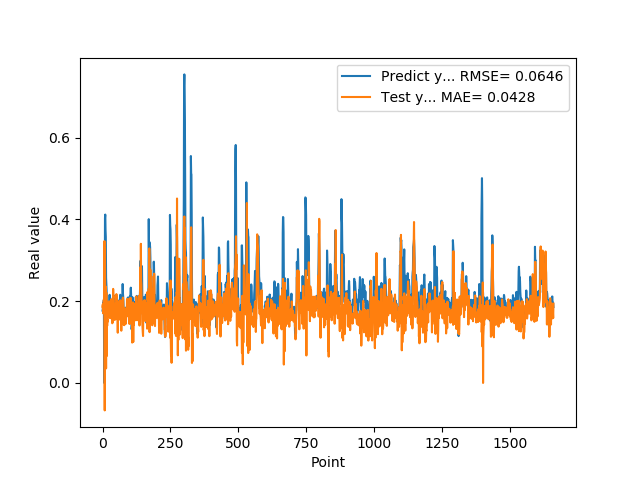

The file beside this chart, header and first rows:
1.769561022520000082e-01, 1.863846784764244813e-01
1.810430586339999981e-01, 1.920066434236123443e-01
1.955727785830000398e-01, 1.705155554086452419e-01
1.954265981910000005e-01, 1.857129608065152260e-01
2.004670947789999880e-01, 2.017838525481048528e-01
2.029463946819999587e-01, 2.050969869782575672e-01
0.000000000000000000e+00, 2.040664147970535358e-01
1.862521618600000151e-01, 3.469390010439187266e-01
1.862153261900000301e-01, -6.704218103064094048e-02
4.038094580169999670e-01, 3.298415006648436343e-01
4.118085205549999461e-01, 1.648448257779202841e-01
3.743042349819999948e-01, 2.362024554670644760e-01
3.571429848669999685e-01, 2.073538472691209000e-01
2.572054266930000055e-01, 3.561720749822823440e-02
2.409307956699999753e-01, 2.212418634497804459e-01
2.253161966800000249e-01, 6.574901619149764453e-02
1.935185044999999937e-01, 1.554854429295150775e-01
1.787700653079999924e-01, 1.396858722400972919e-01
1.622045934200000150e-01, 1.543634175270052478e-01
1.761920750140000269e-01, 1.500310120876715281e-01
1.883655935530000325e-01, 1.757940050757882955e-01
1.861467957499999548e-01, 1.879155232363790284e-01
1.954913884399999968e-01, 1.972414363366491452e-01
1.954011768099999935e-01, 1.916600382549043524e-01
1.660518944260000185e-01, 1.999700203252972597e-01
1.907722949980000249e-01, 1.690192208568479237e-01
2.156041562559999625e-01, 1.603133479572303177e-01
1.898660957809999716e-01, 1.968164606857917553e-01
1.770474612709999895e-01, 1.937050391740815780e-01
2.001174986360000074e-01, 1.585249089580869908e-01
1.948629021640000125e-01, 1.783486945112710553e-01
1.922753006219999894e-01, 1.893076316947836235e-01
1.779100298880000042e-01, 2.048430060820908005e-01
1.810636967419999854e-01, 1.875086892398678540e-01
1.680064052340000114e-01, 1.671797824238899499e-01
1.635809391740000174e-01, 1.553000811596078334e-01
1.706920862200000111e-01, 1.460241346514231375e-01
1.916799396280000345e-01, 1.684006452240644491e-01
2.085516005749999957e-01, 1.490071702463957315e-01
2.058236002919999752e-01, 2.300665846206641219e-01
1.828240007160000513e-01, 2.108690513629787322e-01
1.857409924269999846e-01, 2.121862285331125586e-01
1.775099337099999841e-01, 1.719004161219069016e-01
1.752161234619999952e-01, 1.691803481128729414e-01
1.971126049759999999e-01, 1.680761683907888437e-01
1.845117062330000057e-01, 1.540526545685662052e-01
1.984785944219999987e-01, 1.910813191052319893e-01
2.143009155989999692e-01, 1.779872890084146508e-01
1.841159015890000139e-01, 1.941363933112338624e-01
2.104043960570000094e-01, 1.813255429744407288e-01
2.032361328599999739e-01, 1.564470400508256864e-01
2.088565975429999833e-01, 2.173534515981624393e-01
1.960448026660000231e-01, 2.059771809253043706e-01
1.900728046889999523e-01, 1.941409841448955009e-01
1.658952832220000062e-01, 1.713067907499458975e-01
1.872539073229999851e-01, 1.678303358285892222e-01
1.852532625200000171e-01, 1.229406552806944636e-01
1.799222826959999966e-01, 1.720976206451901025e-01
2.012764066460000223e-01, 1.736029127896323299e-01
1.978618204589999985e-01, 1.897200918363939615e-01
1.950792670250000027e-01, 2.000310188469990869e-01
... 1,599 more rows
